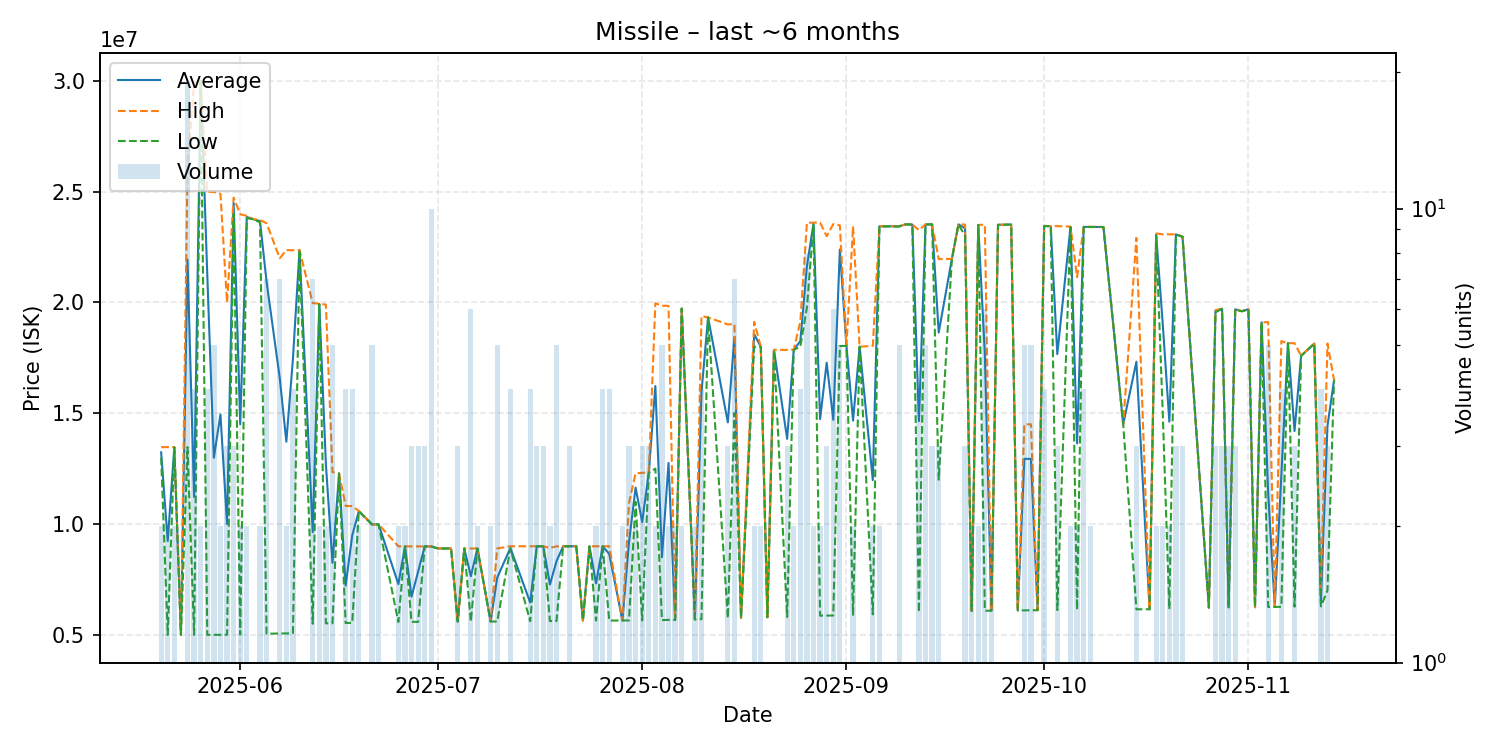

Data behind this chart, as committed beside it:
date, average, highest, lowest, order_count, volume
2025-05-20, 13235000, 13470000, 13000000, 2, 2
2025-05-21, 9235500, 13470000, 5001000, 2, 2
2025-05-22, 13465000, 13470000, 13460000, 2, 2
2025-05-23, 5002000, 5002000, 5002000, 1, 1
2025-05-24, 21933158, 26000000, 13470000, 8, 19
2025-05-25, 11226000, 29900000, 5001000, 3, 4
2025-05-26, 29995000, 30000000, 29990000, 2, 2
2025-05-27, 21243000, 25000000, 5002000, 4, 4
2025-05-28, 12992800, 24980000, 5001000, 4, 5
2025-05-29, 14947000, 24890000, 5004000, 2, 2
2025-05-30, 10004667, 20000000, 5007000, 3, 3
2025-05-31, 24480000, 24725000, 23990000, 3, 3
2025-06-01, 14499000, 23980000, 5018000, 2, 2
2025-06-02, 23850000, 23900000, 23800000, 2, 2
2025-06-03, 23750000, 23750000, 23750000, 1, 1
2025-06-04, 23665000, 23720000, 23610000, 2, 2
2025-06-05, 20927714, 23570000, 5054000, 7, 7
2025-06-07, 16585143, 21990000, 5063000, 5, 7
2025-06-08, 13714500, 22360000, 5069000, 2, 2
2025-06-09, 17462750, 22350000, 5071000, 4, 4
2025-06-10, 22360000, 22360000, 22360000, 1, 1
2025-06-12, 9635714, 19965000, 5504000, 4, 7
2025-06-13, 19930000, 19940000, 19920000, 2, 2
2025-06-14, 12710500, 19900000, 5521000, 2, 2
2025-06-15, 8252200, 12345000, 5524000, 5, 5
2025-06-16, 12280000, 12280000, 12280000, 1, 1
2025-06-17, 7222000, 10820000, 5534000, 3, 4
2025-06-18, 9490750, 10810000, 5543000, 4, 4
2025-06-19, 10585000, 10590000, 10580000, 2, 2
2025-06-21, 9983800, 9984000, 9982000, 4, 5
2025-06-22, 9984000, 9984000, 9984000, 2, 2
2025-06-25, 7290000, 8997000, 5583000, 2, 2
2025-06-26, 8994000, 8995000, 8993000, 2, 2
2025-06-27, 6725333, 8994000, 5591000, 3, 3
2025-06-28, 7857667, 8993000, 5587000, 3, 3
2025-06-29, 8993667, 8994000, 8993000, 3, 3
2025-06-30, 8989000, 8989000, 8989000, 2, 10
2025-07-01, 8899000, 8899000, 8899000, 1, 1
2025-07-02, 8898000, 8898000, 8898000, 1, 1
2025-07-03, 8897000, 8897000, 8897000, 1, 1
2025-07-04, 5600000, 5600000, 5600000, 1, 3
2025-07-05, 8898000, 8898000, 8898000, 1, 1
2025-07-06, 7648167, 8895500, 5600000, 6, 6
2025-07-07, 8897000, 8898000, 8896000, 2, 2
2025-07-09, 5605000, 5606000, 5604000, 2, 2
2025-07-10, 7580200, 8898000, 5604000, 5, 5
2025-07-12, 8923500, 8999000, 8899000, 4, 4
2025-07-15, 6462000, 8998000, 5617000, 4, 4
2025-07-16, 8995333, 8996000, 8995000, 3, 3
2025-07-17, 8996333, 8998000, 8995500, 3, 3
2025-07-18, 7271500, 8922000, 5621000, 2, 2
2025-07-19, 8321800, 8996000, 5627000, 4, 5
2025-07-20, 8997000, 8997000, 8997000, 1, 1
2025-07-21, 8998667, 8999000, 8998000, 3, 3
2025-07-22, 8999000, 8999000, 8999000, 1, 1
2025-07-23, 5645000, 5645000, 5645000, 1, 1
2025-07-24, 8996000, 8996000, 8996000, 1, 1
2025-07-25, 7321000, 8996000, 5646000, 2, 2
2025-07-26, 8998500, 8999000, 8997000, 3, 4
2025-07-27, 8651000, 9000000, 5646000, 4, 4
... 90 more rows
